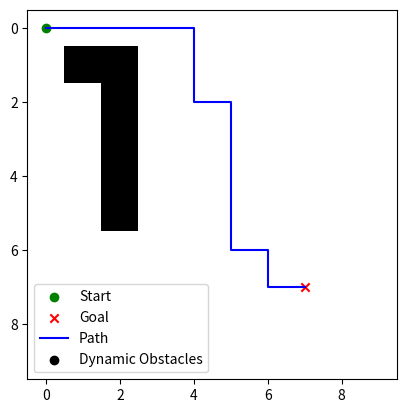
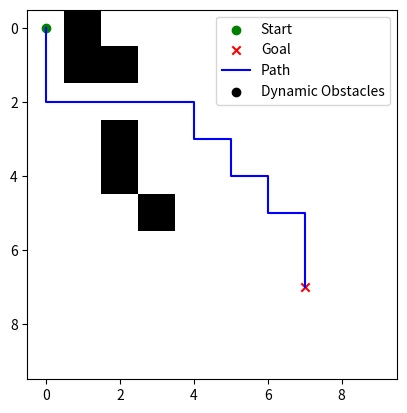
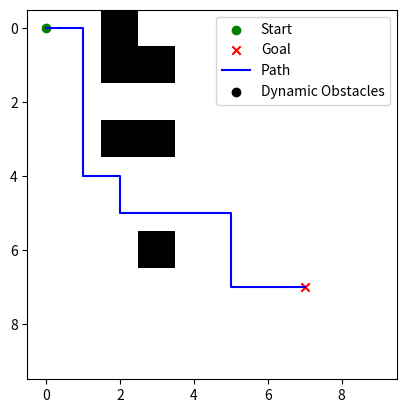
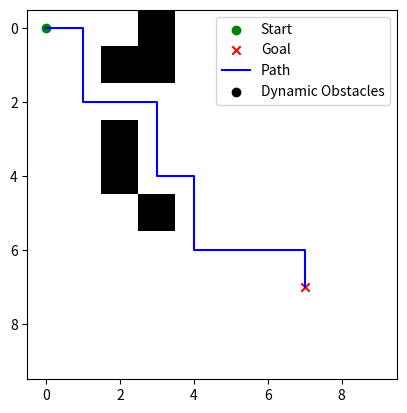
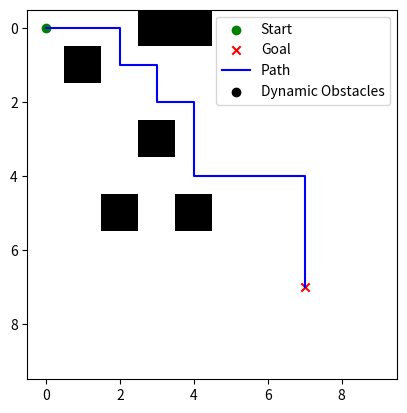
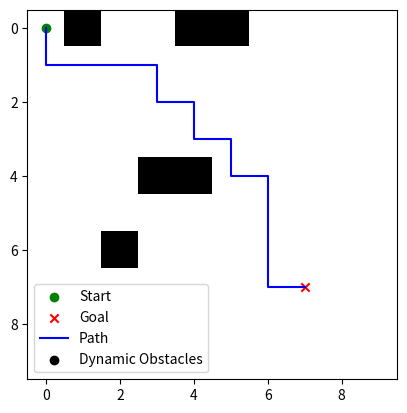
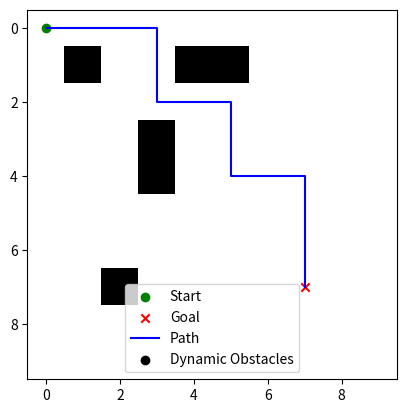
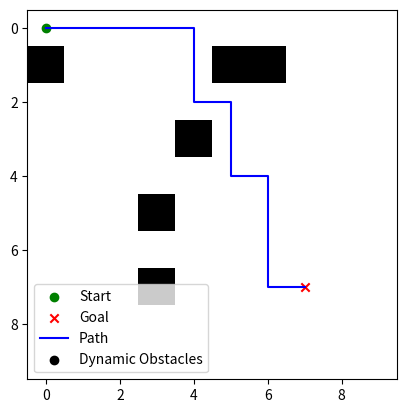
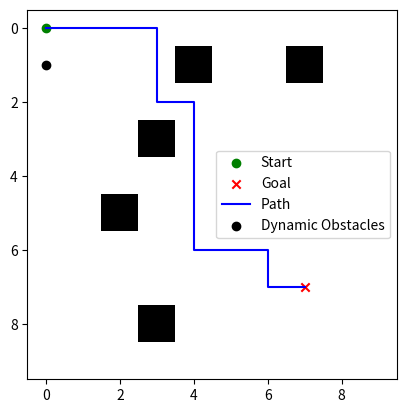
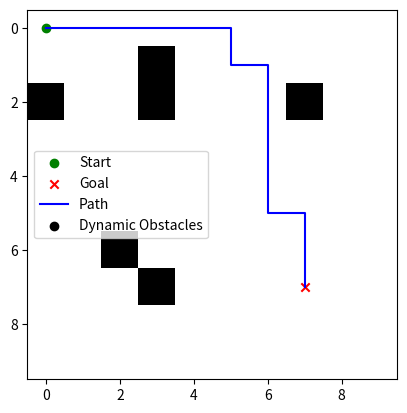

Source code (Python) for these figures, in order:
import heapq
import random

import matplotlib.pyplot as plt
import numpy as np


# A* Algorithm Node Class
class Node:
    def __init__(self, position, parent=None):
        self.position = position
        self.parent = parent
        self.g = 0  # Cost from start to current node
        self.h = 0  # Heuristic (estimated cost from current to goal)
        self.f = 0  # Total cost (g + h)

    def __lt__(self, other):
        return self.f < other.f

# Heuristic Functions (Manhattan Distance)
def heuristic(current, goal):
    return abs(current[0] - goal[0]) + abs(current[1] - goal[1])

# A* Search Algorithm
def astar(grid, start, goal):
    open_list = []
    closed_list = set()
    open_dict = {}  # To keep track of nodes in open list (for faster lookup)
    
    # Create start and goal nodes
    start_node = Node(start)
    goal_node = Node(goal)
    
    heapq.heappush(open_list, start_node)
    open_dict[start_node.position] = start_node
    
    while open_list:
        current_node = heapq.heappop(open_list)
        del open_dict[current_node.position]
        
        # Add current node to closed list
        closed_list.add(current_node.position)

        # Check if goal is reached
        if current_node.position == goal_node.position:
            return reconstruct_path(current_node)
        
        # Explore neighbors
        for neighbor_position in get_neighbors(current_node.position, grid):
            if neighbor_position in closed_list:
                continue
            
            # Create neighbor node
            neighbor_node = Node(neighbor_position, current_node)
            neighbor_node.g = current_node.g + 1
            neighbor_node.h = heuristic(neighbor_node.position, goal_node.position)
            neighbor_node.f = neighbor_node.g + neighbor_node.h
            
            # Check if it's in open list and compare f value
            if neighbor_position in open_dict:
                existing_node = open_dict[neighbor_position]
                if neighbor_node.g < existing_node.g:  # Better path found
                    existing_node.g = neighbor_node.g
                    existing_node.f = neighbor_node.f
                    existing_node.parent = current_node
            else:
                heapq.heappush(open_list, neighbor_node)
                open_dict[neighbor_position] = neighbor_node
    
    return None  # No path found

# Reconstruct the path from goal to start
def reconstruct_path(current_node):
    path = []
    while current_node:
        path.append(current_node.position)
        current_node = current_node.parent
    return path[::-1]

# Get valid neighbors for a given node
def get_neighbors(position, grid):
    neighbors = []
    rows, cols = len(grid), len(grid[0])
    for new_position in [(0, 1), (0, -1), (1, 0), (-1, 0)]:  # Right, Left, Down, Up
        node_position = (position[0] + new_position[0], position[1] + new_position[1])
        if 0 <= node_position[0] < rows and 0 <= node_position[1] < cols and grid[node_position[0]][node_position[1]] == 0:
            neighbors.append(node_position)
    return neighbors

# Create a grid environment
def create_grid(rows, cols, obstacles):
    grid = np.zeros((rows, cols))
    for obstacle in obstacles:
        grid[obstacle] = 1  # Mark obstacles as 1
    return grid

# Move obstacles dynamically
def move_obstacles(grid, obstacles):
    rows, cols = grid.shape
    new_obstacles = []
    grid[:, :] = 0  # Clear the grid

    for obstacle in obstacles:
        # Randomly move the obstacle up, down, left, or right
        direction = random.choice([(0, 1), (0, -1), (1, 0), (-1, 0)])
        new_position = (obstacle[0] + direction[0], obstacle[1] + direction[1])

        # Ensure the new position is within grid bounds
        if 0 <= new_position[0] < rows and 0 <= new_position[1] < cols:
            new_obstacles.append(new_position)
            grid[new_position] = 1  # Mark new obstacle position as 1
        else:
            new_obstacles.append(obstacle)  # If out of bounds, obstacle stays in place
    
    return new_obstacles

# Plot the grid, path, and start/goal
def plot_grid(grid, path, start, goal, obstacles):
    fig, ax = plt.subplots()
    ax.imshow(grid, cmap='Greys', origin='upper')

    # Plot start and goal
    ax.scatter(start[1], start[0], marker='o', color='green', label='Start')  # Start (green)
    ax.scatter(goal[1], goal[0], marker='x', color='red', label='Goal')  # Goal (red)

    # Plot path
    if path:
        path = np.array(path)
        ax.plot(path[:, 1], path[:, 0], color='blue', label='Path')

    # Plot dynamic obstacles
    obstacles = np.array(obstacles)
    ax.scatter(obstacles[:, 1], obstacles[:, 0], color='black', label='Dynamic Obstacles')

    plt.legend()
    plt.show()

# Test the A* Algorithm with dynamic obstacles
def test_astar_with_dynamic_obstacles():
    rows, cols = 10, 10  # Grid size
    obstacles = [(1, 1), (1, 2), (2, 2), (3, 2), (4, 2), (5, 2)]  # Initial Obstacles
    
    grid = create_grid(rows, cols, obstacles)
    
    start = (0, 0)  # Start position
    goal = (7, 7)   # Goal position
    
    for step in range(10):  # Simulate for 10 steps
        print(f"Step {step + 1}")
        path = astar(grid, start, goal)
        
        if path:
            print("Path found:", path)
            plot_grid(grid, path, start, goal, obstacles)
        else:
            print("No path found")
        
        # Move the dynamic obstacles
        obstacles = move_obstacles(grid, obstacles)

test_astar_with_dynamic_obstacles()
